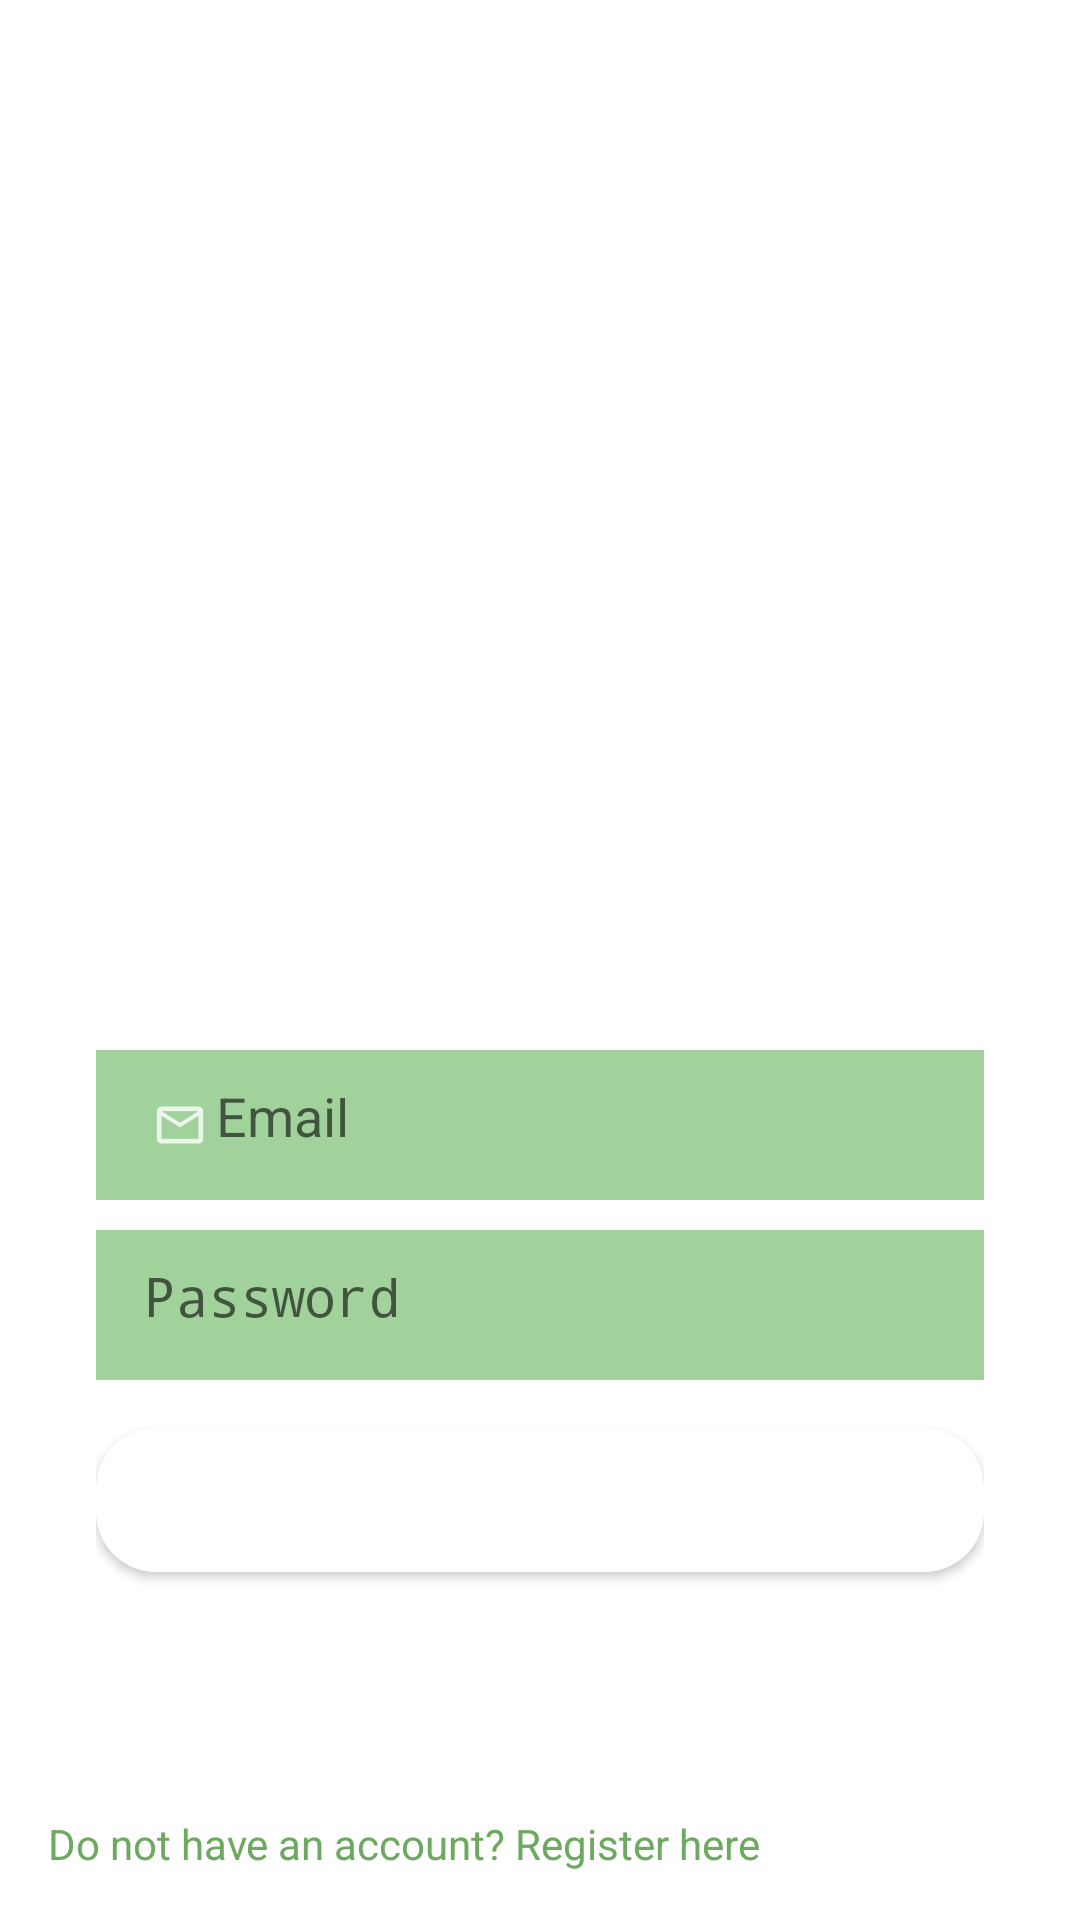

The Android layout XML behind this screen, and the referenced resources:
<!-- AndroidManifest.xml: activity theme AppTheme.NoActionBar -->
<!-- res/layout/activity_login.xml -->
<?xml version="1.0" encoding="utf-8"?>
<RelativeLayout xmlns:android="http://schemas.android.com/apk/res/android"
    xmlns:app="http://schemas.android.com/apk/res-auto"
    android:layout_width="wrap_content"
    android:layout_height="match_parent"
    android:background="#ffff"
    android:paddingLeft="16dp"
    android:paddingRight="16dp">

    <ImageView
        android:id="@+id/imageView3"
        android:layout_width="108dp"
        android:layout_height="107dp"
        android:layout_alignParentTop="true"
        android:layout_centerHorizontal="true"
        android:layout_marginTop="74dp"
        app:srcCompat="@mipmap/ic_launcher" />

    <LinearLayout
        android:layout_width="match_parent"
        android:layout_height="300dp"
        android:layout_alignParentBottom="true"
        android:layout_centerHorizontal="true"
        android:layout_marginBottom="53dp"
        android:gravity="center"
        android:orientation="vertical"
        android:padding="16dp">

        <EditText
            android:id="@+id/email"
            android:layout_width="match_parent"
            android:layout_height="50dp"
            android:background="#a2d29b"
            android:drawableLeft="@drawable/ic_action_email"
            android:hint="@string/username_title"
            android:padding="16dp" />

        <EditText
            android:id="@+id/password"
            android:layout_width="match_parent"
            android:layout_height="50dp"
            android:background="#a2d29b"
            android:layout_marginTop="10dp"
            android:drawableLeft="@drawable/ic_action_pass"
            android:hint="@string/password_title"
            android:inputType="textPassword"
            android:padding="16dp" />

        <Button
            android:id="@+id/button_login"
            android:layout_width="match_parent"
            android:layout_height="wrap_content"
            android:layout_marginTop="16dp"
            android:background="@drawable/border4"
            android:text="@string/button_login"
            android:textColor="#ffff"
            android:textSize="18sp" />

        <ProgressBar
            android:id="@+id/progressBar"
            android:layout_width="30dp"
            android:layout_height="30dp"
            android:layout_marginTop="50dp"
            android:layout_gravity="center|bottom"
            android:layout_marginBottom="20dp"
            android:visibility="gone" />

    </LinearLayout>

    <TextView
        android:id="@+id/register"
        android:layout_width="wrap_content"
        android:layout_height="wrap_content"
        android:layout_alignParentLeft="true"
        android:layout_alignParentBottom="true"
        android:layout_centerInParent="true"
        android:layout_marginBottom="16dp"
        android:text="@string/register"
        android:textColor="#6da961" />

</RelativeLayout>
<!-- resources referenced by this layout -->
<resources>
  <!-- drawable border4 (drawable) -->
  <?xml version="1.0" encoding="utf-8"?>
  <shape xmlns:android="http://schemas.android.com/apk/res/android">
      <solid android:color="#ffff" />
      <padding android:top="3dp"
          android:left="5dp"
          android:right="15dp"
          android:bottom="3dp" />
      <corners android:radius="20dp" />
  </shape>
  <!-- drawable ic_action_email: png bitmap (drawable-hdpi, 297 bytes) -->
  <string name="button_login">Login</string>
  <string name="password_title">Password</string>
  <string name="register">Do not have an account? Register here</string>
  <string name="username_title">Email</string>
  <style name="AppTheme.NoActionBar">
          <item name="windowActionBar">false</item>
          <item name="windowNoTitle">true</item>
      </style>
</resources>
